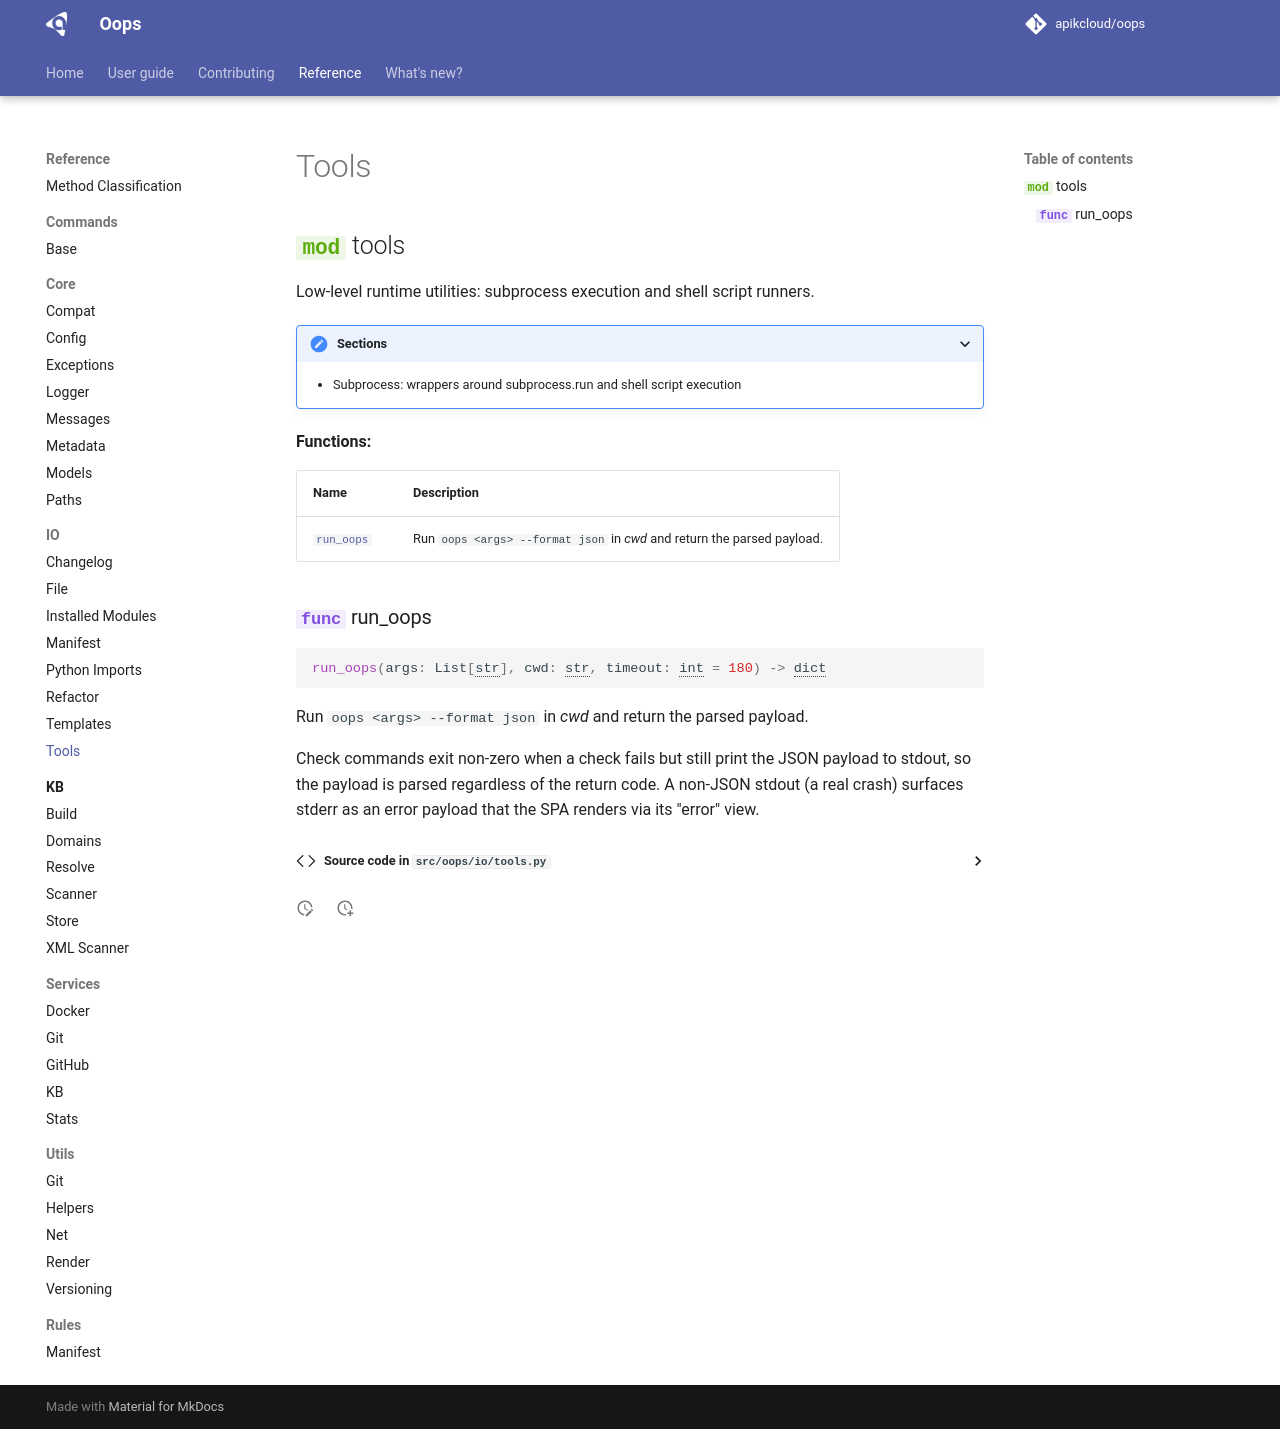

repository: apikcloud/oops · page: dev/reference/io/tools/index.html · generator: mkdocs

# Tools

::: oops.io.tools
